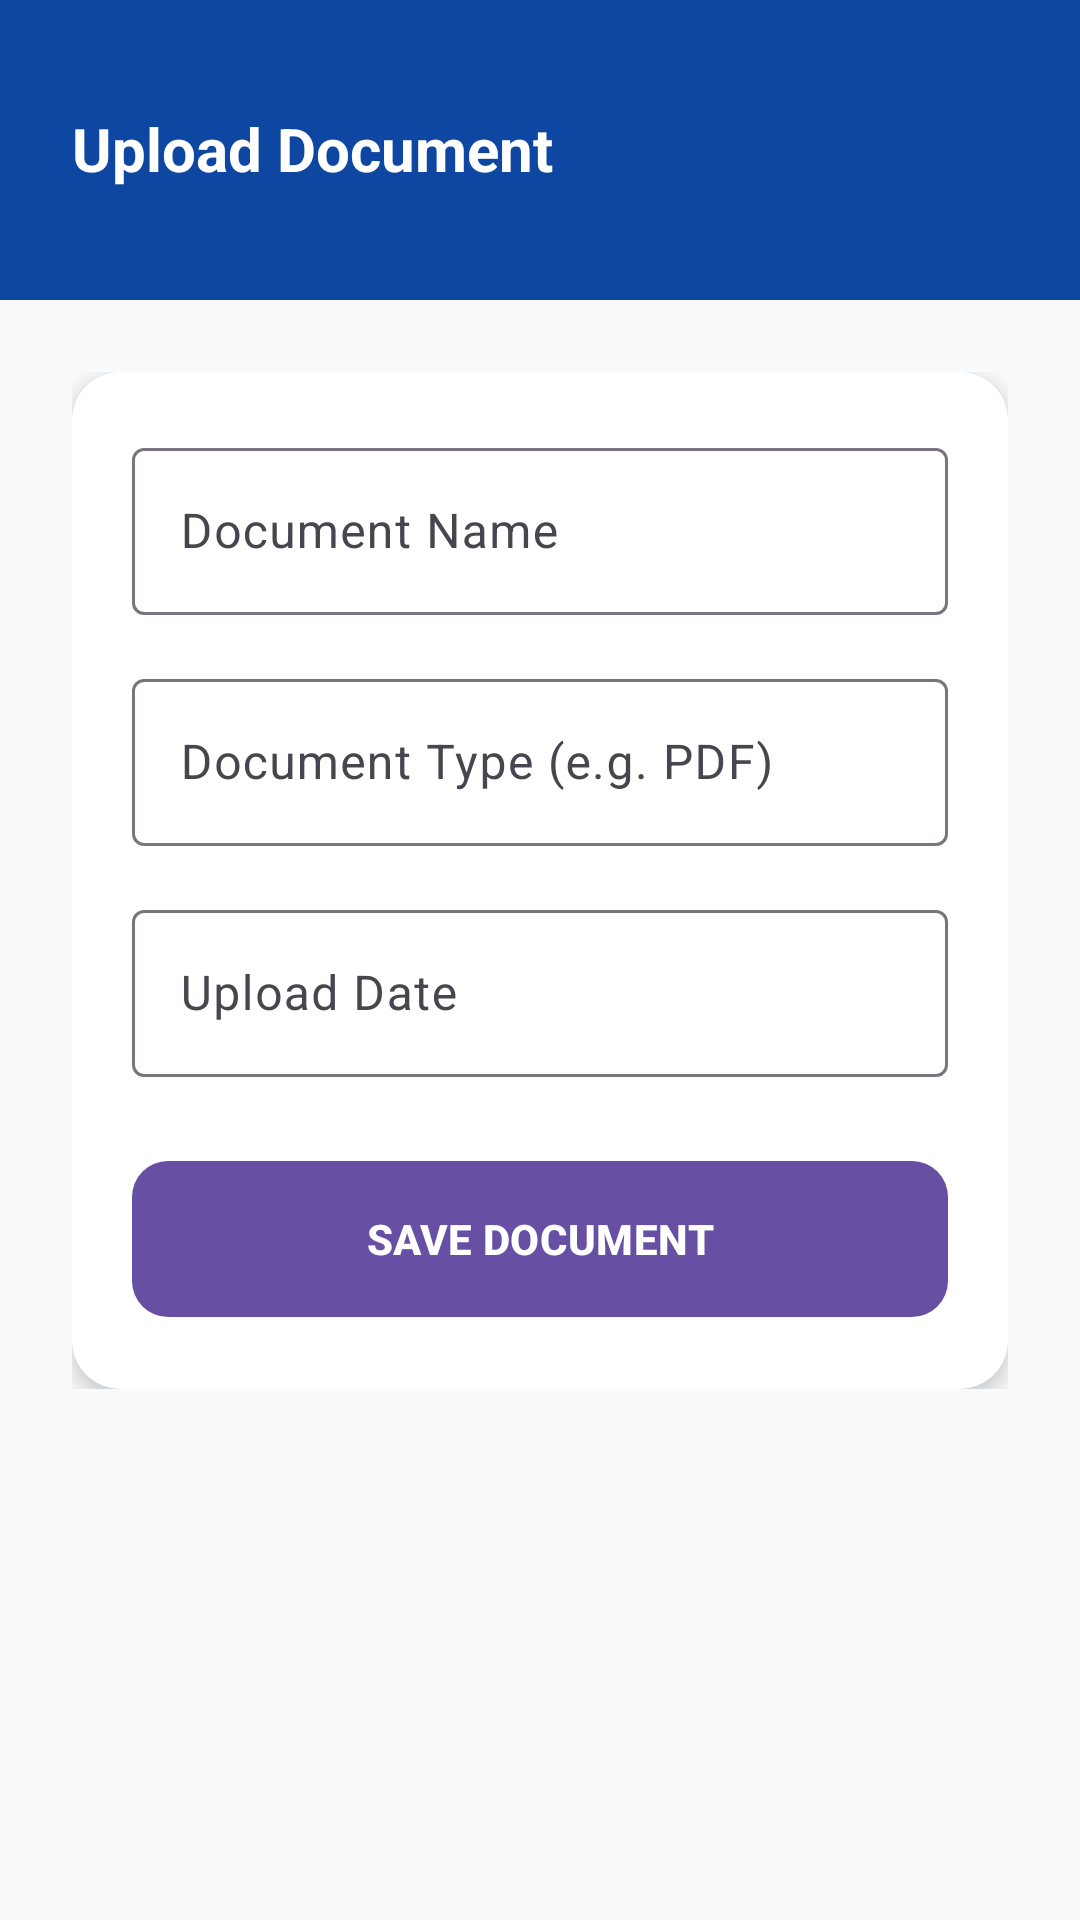

Layout XML and referenced resources for this Android screen:
<!-- AndroidManifest.xml: application theme Theme.MarineAndLogistric -->
<!-- res/layout/activity_add_document.xml -->
<?xml version="1.0" encoding="utf-8"?>
<androidx.constraintlayout.widget.ConstraintLayout xmlns:android="http://schemas.android.com/apk/res/android"
    xmlns:app="http://schemas.android.com/apk/res-auto"
    android:layout_width="match_parent"
    android:layout_height="match_parent"
    android:background="@color/background">

    <View
        android:id="@+id/addDocHeader"
        android:layout_width="match_parent"
        android:layout_height="100dp"
        android:background="@color/primary"
        app:layout_constraintTop_toTopOf="parent" />

    <TextView
        android:id="@+id/tvAddDocTitle"
        android:layout_width="wrap_content"
        android:layout_height="wrap_content"
        android:layout_marginStart="24dp"
        android:layout_marginTop="36dp"
        android:text="Upload Document"
        android:textColor="@color/white"
        android:textSize="20sp"
        android:textStyle="bold"
        app:layout_constraintStart_toStartOf="parent"
        app:layout_constraintTop_toTopOf="parent" />

    <androidx.core.widget.NestedScrollView
        android:layout_width="match_parent"
        android:layout_height="0dp"
        app:layout_constraintBottom_toBottomOf="parent"
        app:layout_constraintTop_toBottomOf="@+id/addDocHeader">

        <LinearLayout
            android:layout_width="match_parent"
            android:layout_height="wrap_content"
            android:orientation="vertical"
            android:padding="24dp">

            <androidx.cardview.widget.CardView
                android:layout_width="match_parent"
                android:layout_height="wrap_content"
                app:cardCornerRadius="16dp"
                app:cardElevation="4dp">

                <LinearLayout
                    android:layout_width="match_parent"
                    android:layout_height="wrap_content"
                    android:orientation="vertical"
                    android:padding="20dp">

                    <com.google.android.material.textfield.TextInputLayout
                        style="@style/Widget.Material3.TextInputLayout.OutlinedBox"
                        android:layout_width="match_parent"
                        android:layout_height="wrap_content"
                        android:layout_marginBottom="16dp"
                        android:hint="Document Name">

                        <com.google.android.material.textfield.TextInputEditText
                            android:id="@+id/etDocName"
                            android:layout_width="match_parent"
                            android:layout_height="wrap_content"
                            android:inputType="textCapWords" />
                    </com.google.android.material.textfield.TextInputLayout>

                    <com.google.android.material.textfield.TextInputLayout
                        style="@style/Widget.Material3.TextInputLayout.OutlinedBox"
                        android:layout_width="match_parent"
                        android:layout_height="wrap_content"
                        android:layout_marginBottom="16dp"
                        android:hint="Document Type (e.g. PDF)">

                        <com.google.android.material.textfield.TextInputEditText
                            android:id="@+id/etDocType"
                            android:layout_width="match_parent"
                            android:layout_height="wrap_content"
                            android:inputType="textCapCharacters" />
                    </com.google.android.material.textfield.TextInputLayout>

                    <com.google.android.material.textfield.TextInputLayout
                        style="@style/Widget.Material3.TextInputLayout.OutlinedBox"
                        android:layout_width="match_parent"
                        android:layout_height="wrap_content"
                        android:layout_marginBottom="24dp"
                        android:hint="Upload Date">

                        <com.google.android.material.textfield.TextInputEditText
                            android:id="@+id/etDocDate"
                            android:layout_width="match_parent"
                            android:layout_height="wrap_content"
                            android:clickable="true"
                            android:focusable="false"
                            android:inputType="none" />
                    </com.google.android.material.textfield.TextInputLayout>

                    <com.google.android.material.button.MaterialButton
                        android:id="@+id/btnSaveDocument"
                        android:layout_width="match_parent"
                        android:layout_height="60dp"
                        android:text="SAVE DOCUMENT"
                        android:textStyle="bold"
                        app:cornerRadius="12dp" />

                </LinearLayout>
            </androidx.cardview.widget.CardView>
        </LinearLayout>
    </androidx.core.widget.NestedScrollView>

</androidx.constraintlayout.widget.ConstraintLayout>
<!-- resources referenced by this layout -->
<resources>
  <color name="background">#F8FAFC</color>
  <color name="primary">#0D47A1</color>
  <color name="white">#FFFFFF</color>
  <style name="Theme.MarineAndLogistric" parent="Base.Theme.MarineAndLogistric" />
  <style name="Base.Theme.MarineAndLogistric" parent="Theme.Material3.DayNight.NoActionBar">
          
          
      </style>
</resources>
